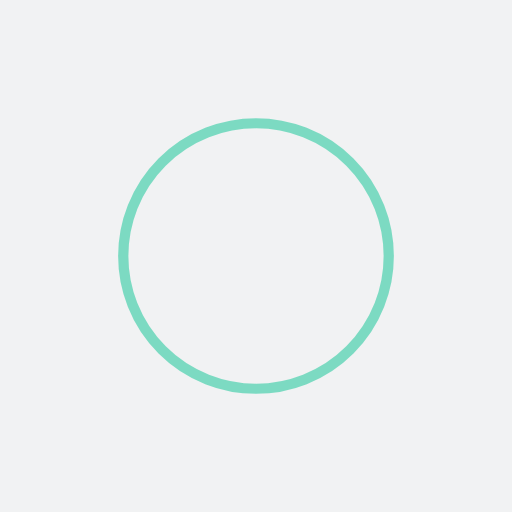
t = 0.00 s
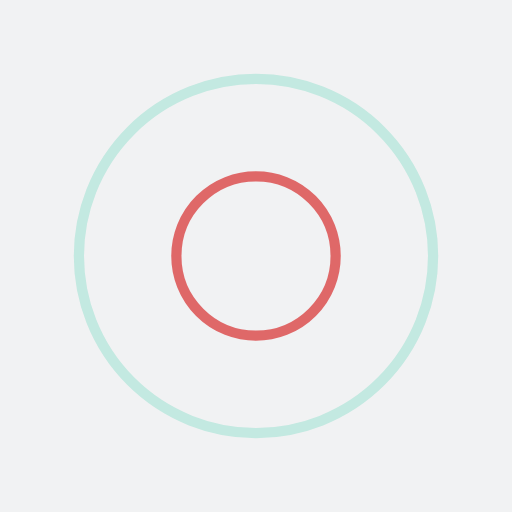
t = 0.25 s
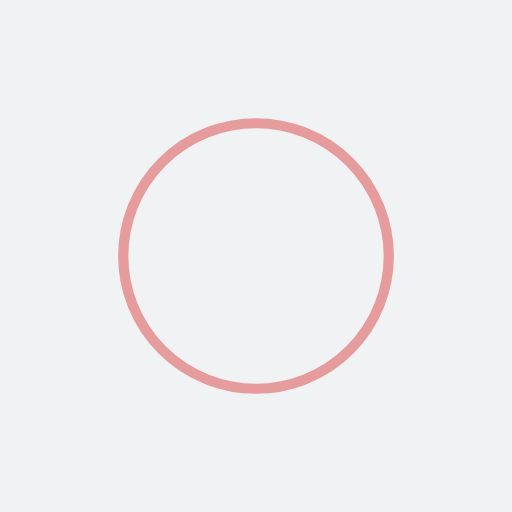
t = 0.50 s
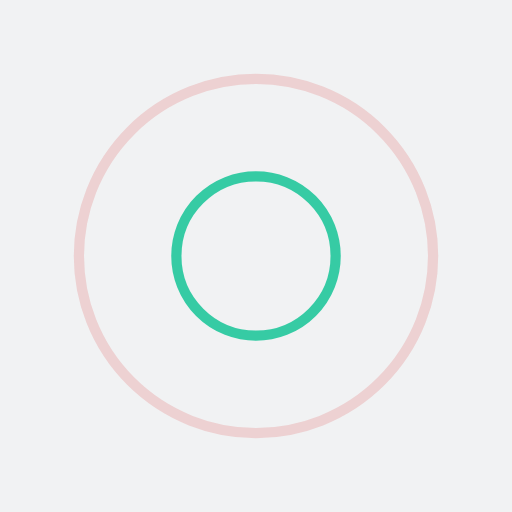
t = 0.75 s

The animated SVG that drew these frames (rendered in a browser with its animation timeline set to each time). Animation: 4 SMIL elements (animate=4); one cycle of 1.00 s, repeats indefinitely.

<?xml version="1.0" encoding="utf-8"?>
<svg xmlns="http://www.w3.org/2000/svg" xmlns:xlink="http://www.w3.org/1999/xlink" style="margin: auto; background: rgb(241, 242, 243); display: block; shape-rendering: auto;" width="200px" height="200px" viewBox="0 0 100 100" preserveAspectRatio="xMidYMid">
<circle cx="50" cy="50" r="0" fill="none" stroke="#db4848" stroke-width="2">
  <animate attributeName="r" repeatCount="indefinite" dur="1s" values="0;40" keyTimes="0;1" keySplines="0 0.2 0.8 1" calcMode="spline" begin="0s"></animate>
  <animate attributeName="opacity" repeatCount="indefinite" dur="1s" values="1;0" keyTimes="0;1" keySplines="0.2 0 0.8 1" calcMode="spline" begin="0s"></animate>
</circle><circle cx="50" cy="50" r="0" fill="none" stroke="#09c392" stroke-width="2">
  <animate attributeName="r" repeatCount="indefinite" dur="1s" values="0;40" keyTimes="0;1" keySplines="0 0.2 0.8 1" calcMode="spline" begin="-0.5s"></animate>
  <animate attributeName="opacity" repeatCount="indefinite" dur="1s" values="1;0" keyTimes="0;1" keySplines="0.2 0 0.8 1" calcMode="spline" begin="-0.5s"></animate>
</circle>
<!-- [ldio] generated by https://loading.io/ --></svg>
